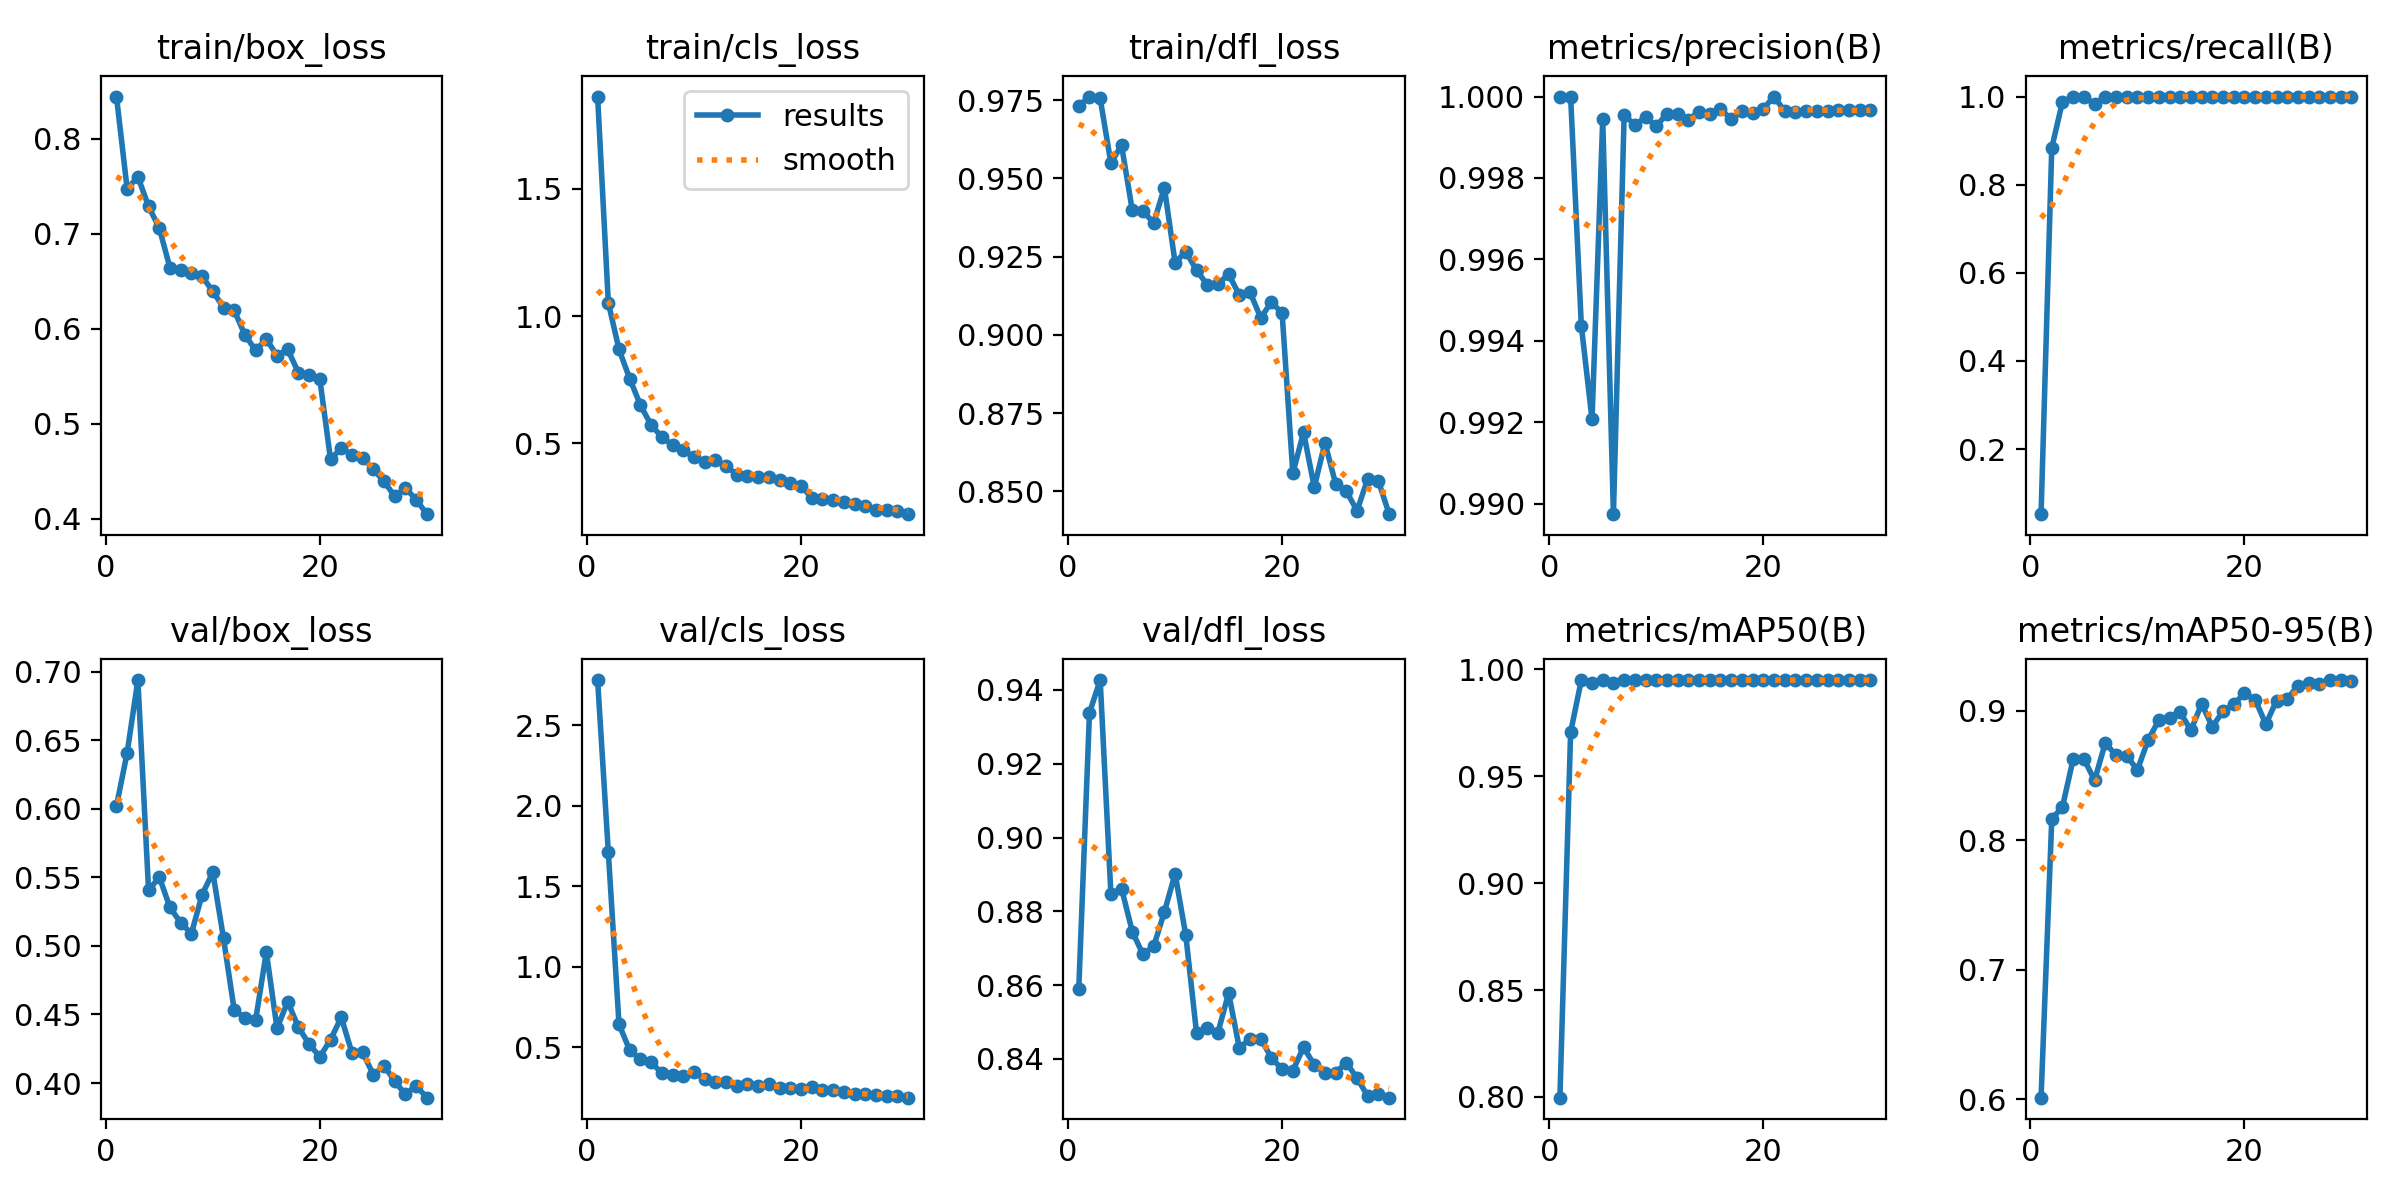

The file beside this chart, header and first rows:
epoch, time, train/box_loss, train/cls_loss, train/dfl_loss, metrics/precision(B), metrics/recall(B), metrics/mAP50(B), metrics/mAP50-95(B), val/box_loss, val/cls_loss, val/dfl_loss, lr/pg0, lr/pg1, lr/pg2
1, 9.6, 0.8446, 1.862, 0.9731, 1, 0.05232, 0.7997, 0.6014, 0.602, 2.782, 0.859, 0.0006512, 0.0006512, 0.0006512
2, 17.43, 0.7473, 1.053, 0.9762, 1, 0.8837, 0.9706, 0.8163, 0.6408, 1.713, 0.9338, 0.001274, 0.001274, 0.001274
3, 26.18, 0.7602, 0.8691, 0.9756, 0.9944, 0.9882, 0.9949, 0.8257, 0.6938, 0.6419, 0.9427, 0.001854, 0.001854, 0.001854
4, 35.17, 0.7289, 0.7544, 0.9549, 0.9921, 1, 0.9937, 0.8626, 0.5404, 0.4809, 0.8848, 0.001802, 0.001802, 0.001802
5, 43.84, 0.7062, 0.6502, 0.9606, 0.9994, 1, 0.995, 0.8627, 0.5502, 0.4241, 0.8861, 0.001736, 0.001736, 0.001736
6, 52.78, 0.6642, 0.5723, 0.9398, 0.9897, 0.9823, 0.9935, 0.8462, 0.528, 0.4055, 0.8745, 0.00167, 0.00167, 0.00167
7, 61.34, 0.6625, 0.5256, 0.9395, 0.9996, 1, 0.995, 0.875, 0.5168, 0.3389, 0.8683, 0.001604, 0.001604, 0.001604
8, 70.79, 0.659, 0.4934, 0.9358, 0.9993, 1, 0.995, 0.8655, 0.5089, 0.328, 0.8705, 0.001538, 0.001538, 0.001538
9, 79.24, 0.6552, 0.4748, 0.947, 0.9995, 1, 0.995, 0.8651, 0.5373, 0.3223, 0.8798, 0.001472, 0.001472, 0.001472
10, 87.73, 0.6397, 0.4465, 0.9231, 0.9993, 1, 0.995, 0.8542, 0.5536, 0.3452, 0.8902, 0.001406, 0.001406, 0.001406
11, 96.27, 0.6222, 0.4267, 0.9266, 0.9996, 1, 0.995, 0.8772, 0.5056, 0.3031, 0.8735, 0.00134, 0.00134, 0.00134
12, 104, 0.6194, 0.436, 0.9207, 0.9996, 1, 0.995, 0.8926, 0.4532, 0.2824, 0.8471, 0.001274, 0.001274, 0.001274
13, 111.5, 0.5938, 0.411, 0.916, 0.9994, 1, 0.995, 0.8944, 0.4476, 0.2817, 0.8484, 0.001208, 0.001208, 0.001208
14, 119.1, 0.5774, 0.3779, 0.9163, 0.9996, 1, 0.995, 0.8986, 0.4457, 0.2601, 0.8472, 0.001142, 0.001142, 0.001142
15, 126.6, 0.5893, 0.3718, 0.9194, 0.9996, 1, 0.995, 0.8848, 0.4955, 0.269, 0.8578, 0.001076, 0.001076, 0.001076
16, 134.1, 0.5719, 0.3682, 0.9127, 0.9997, 1, 0.995, 0.9051, 0.4399, 0.2572, 0.843, 0.00101, 0.00101, 0.00101
17, 141.7, 0.5784, 0.3684, 0.9136, 0.9994, 1, 0.995, 0.8876, 0.4593, 0.2694, 0.8455, 0.000944, 0.000944, 0.000944
18, 149.3, 0.5539, 0.3558, 0.9054, 0.9996, 1, 0.995, 0.8994, 0.4406, 0.2473, 0.8455, 0.000878, 0.000878, 0.000878
19, 156.8, 0.5512, 0.3467, 0.9105, 0.9996, 1, 0.995, 0.9049, 0.4284, 0.2474, 0.8403, 0.000812, 0.000812, 0.000812
20, 164.3, 0.5469, 0.3347, 0.9069, 0.9997, 1, 0.995, 0.9132, 0.4191, 0.2371, 0.8372, 0.000746, 0.000746, 0.000746
21, 173, 0.4626, 0.2861, 0.8558, 1, 0.9998, 0.995, 0.9085, 0.4316, 0.25, 0.8368, 0.00068, 0.00068, 0.00068
22, 180.5, 0.4746, 0.282, 0.8689, 0.9996, 1, 0.995, 0.8894, 0.4479, 0.2329, 0.8432, 0.000614, 0.000614, 0.000614
23, 187.9, 0.4674, 0.2796, 0.8513, 0.9996, 1, 0.995, 0.9077, 0.422, 0.2318, 0.8384, 0.000548, 0.000548, 0.000548
24, 195.4, 0.4641, 0.2705, 0.8655, 0.9997, 1, 0.995, 0.9089, 0.4223, 0.2205, 0.8363, 0.000482, 0.000482, 0.000482
25, 202.9, 0.4523, 0.2622, 0.8524, 0.9996, 1, 0.995, 0.9193, 0.4061, 0.2091, 0.8363, 0.000416, 0.000416, 0.000416
26, 210.4, 0.4394, 0.2545, 0.85, 0.9997, 1, 0.995, 0.9211, 0.4127, 0.2064, 0.839, 0.00035, 0.00035, 0.00035
27, 217.9, 0.4238, 0.2403, 0.8438, 0.9997, 1, 0.995, 0.9203, 0.4012, 0.2, 0.8348, 0.000284, 0.000284, 0.000284
28, 225.4, 0.4324, 0.2372, 0.854, 0.9997, 1, 0.995, 0.9235, 0.3917, 0.1956, 0.8299, 0.000218, 0.000218, 0.000218
29, 232.9, 0.4203, 0.2336, 0.8532, 0.9997, 1, 0.995, 0.9233, 0.3979, 0.1972, 0.8306, 0.000152, 0.000152, 0.000152
30, 240.4, 0.4049, 0.2223, 0.8427, 0.9997, 1, 0.995, 0.923, 0.3893, 0.1861, 0.8295, 8.6e-05, 8.6e-05, 8.6e-05
